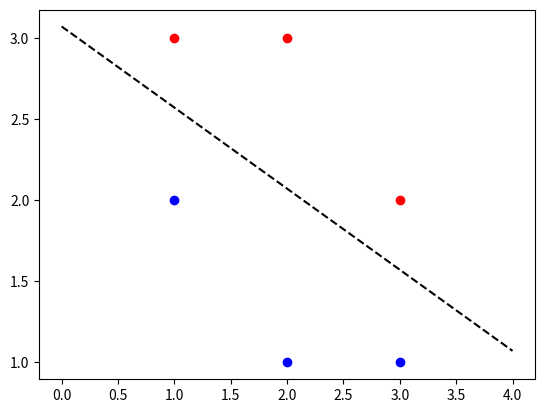

Source code (Python):
# Copy from https://zhuanlan.zhihu.com/p/26008081

import numpy
import matplotlib.pyplot

class Layer:
    # 初始化 dim_out 个神经元构成的单层神经网络，输出为 dim_in 维
    def __init__(self, dim_in, dim_out):
        # 随机初始化权值矩阵 weight
        self.weight = numpy.matrix(numpy.random.rand(dim_in, dim_out))
        # 初始化神经元的偏置 bias
        self.bias = numpy.zeros(dim_out)

    # 计算神经网络在输入为 x 时的输出
    def compute(self, x):
        sum = x * self.weight + self.bias
        # 采用 ReLU，将小于零的神经元输出置为 0
        lessThanZero = sum < 0
        sum[lessThanZero] = 0
        return sum

    # 根据输入 x 和 输出 y 进行一轮学习，学习率为 rate
    def learn(self, x, y, rate):
        x = numpy.matrix(x, copy=False)
        y1 = self.compute(x)
        # 计算激活函数的导数 derivative
        derivative = numpy.ones(y1.shape)
        isZero = y1 == 0
        derivative[isZero] = 0
        # 修正权值和偏置
        delta = numpy.multiply(y - y1, derivative)
        self.weight = self.weight + numpy.transpose(x) * delta * rate
        self.bias = self.bias + numpy.ones([1, x.shape[0]]) * delta * rate


if __name__ == "__main__":

    a = Layer(2, 1)
    x = numpy.array([[1, 2], [2, 1], [3, 1], [1, 3], [2, 3], [3, 2]])
    y = numpy.array([[0], [0], [0], [1], [1], [1]])

    for i in range(5000):
        # print(a.compute(x))
        a.learn(x, y, 0.01)
        # print(a.weight, a.bias)

    fig, ax = matplotlib.pyplot.subplots()
    ax.plot(x[:3, 0], x[:3, 1], "bo")
    ax.plot(x[3:, 0], x[3:, 1], "ro")
    xs = numpy.arange(0, 5)
    ys = (0.5 - a.bias[0, 0] - xs * a.weight[0, 0]) / a.weight[1, 0]
    ax.plot(xs, ys, "k--")
    matplotlib.pyplot.show()